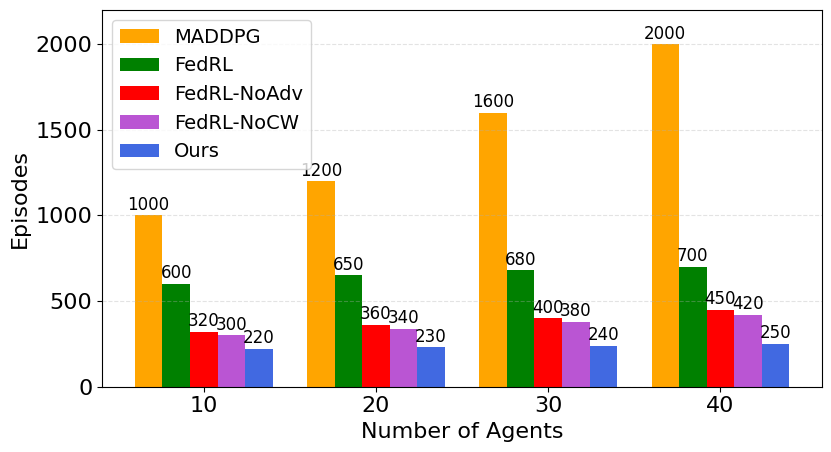

Source code (Python):
# IEEE 118-bus – Two grouped bar charts with value labels
# (1) Convergence speed (episodes to reach 90% accuracy; lower is better)
# (2) Communication overhead per round (KB)
# Methods: Ours, CRL, FedRL, NoAdv, NoCW
# Agent counts: 10, 20, 30, 40
# Notes: matplotlib only, one figure per chart, default colors, labels on each bar.

import numpy as np
import matplotlib.pyplot as plt

agents = np.array([10, 20, 30, 40])
x = np.arange(len(agents))

methods = ['MADDPG', 'FedRL', 'FedRL-NoAdv', 'FedRL-NoCW', 'Ours']
colors = ['orange', 'green', 'red', 'mediumorchid', 'royalblue']

# (1) Convergence speed (episodes to hit 90% accuracy)
# Use 1000 to denote "not reached (NR)" within budget.
conv_crl   = np.array([1000, 1200, 1600, 2000])  # NR
conv_fedrl = np.array([600, 650, 680, 700])  # NR
conv_noadv = np.array([320, 360, 400, 450])
conv_nocw  = np.array([300, 340, 380, 420])
conv_ours  = np.array([220, 230, 240, 250])

conv_data = [conv_crl, conv_fedrl, conv_noadv, conv_nocw, conv_ours]

bar_w = 0.16

fig1, ax1 = plt.subplots(figsize=(8.6, 4.8))
bars_list = []
for i, vals in enumerate(conv_data):
    bars = ax1.bar(x + i*bar_w, vals, width=bar_w, label=methods[i],color=colors[i])
    bars_list.append(bars)
    for rect, v in zip(bars, vals):
        label = f'{int(v)}'
        ax1.text(rect.get_x() + rect.get_width()/2, rect.get_height() + 10,
                 label, ha='center', va='bottom', fontsize=12, fontproperties = 'Times New Roman')

plt.rcParams['font.sans-serif'] = ['Times New Roman']
plt.rcParams['font.size'] = 16
font = {'size': 16,
        'family' : 'Times New Roman',}

ax1.set_xticks(x + bar_w*(len(methods)-1)/2)
ax1.set_xticklabels([str(a) for a in agents])
plt.xticks(fontsize=16,fontproperties = 'Times New Roman')
plt.yticks(fontsize=16,fontproperties = 'Times New Roman')
ax1.set_xlabel('Number of Agents',fontdict=font)
ax1.set_ylabel('Episodes',fontdict=font)
ax1.set_ylim(0, 2200)
ax1.grid(True, axis='y', linestyle='--', alpha=0.35)
ax1.legend(ncol=3, fontsize=8, frameon=True)
fig1.tight_layout()
ax1.legend(loc="upper left",fontsize=14)
plt.show()
